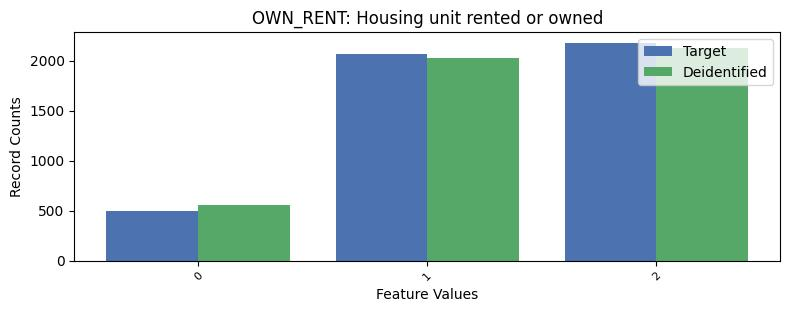

Source data for this figure (header and first rows):
, OWN_RENT, count_target, count_deidentified
0, 2, 2177, 2121
1, 1, 2068, 2025
2, 0, 497, 556
